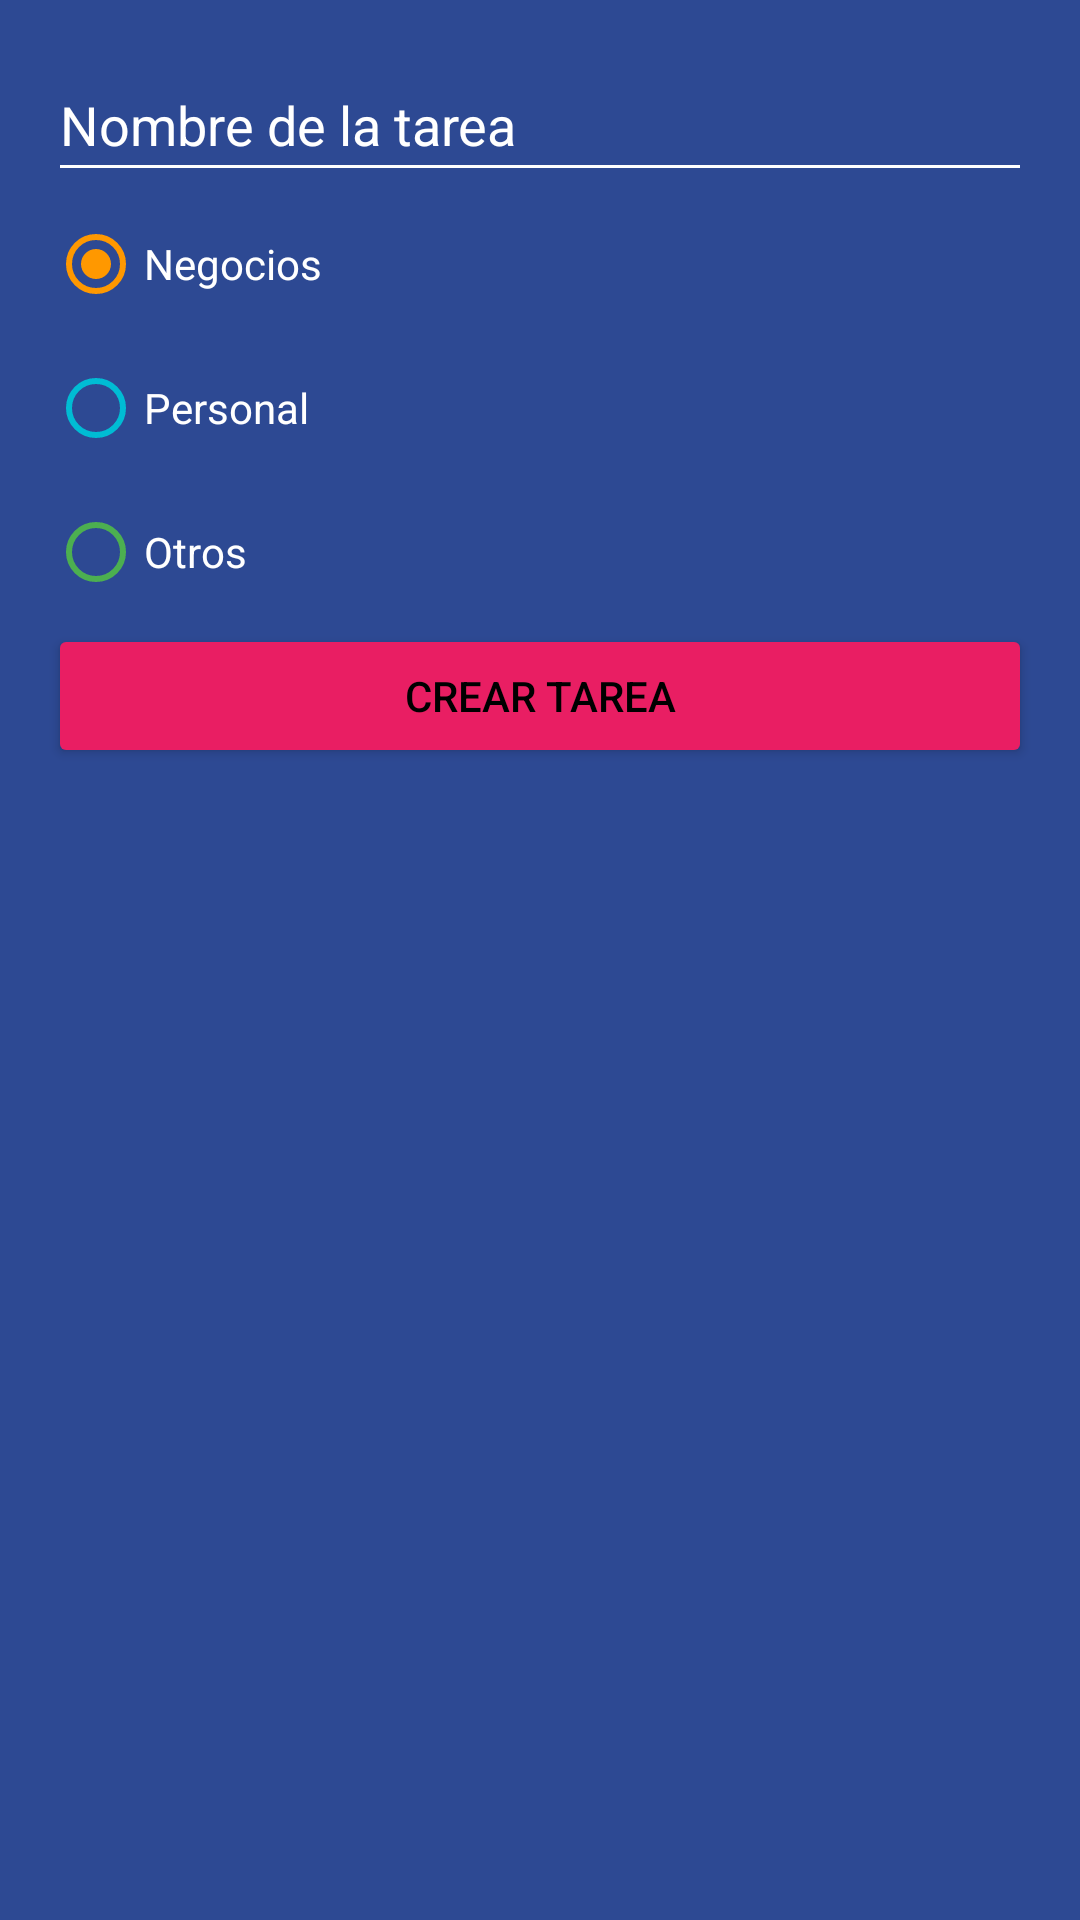

Here is an Android app screen rendered from its layout file. Give the layout XML and the strings, colors and styles it references.
<!-- AndroidManifest.xml: application theme Theme.MyApp -->
<!-- res/layout/dialog_task.xml -->
<?xml version="1.0" encoding="utf-8"?>
<LinearLayout xmlns:android="http://schemas.android.com/apk/res/android"
    android:layout_width="250dp"
    android:layout_height="wrap_content"
    android:background="@color/todo_background_todo_app"
    android:orientation="vertical"
    android:padding="16dp">

    <EditText
        android:id="@+id/etTaskName"
        android:layout_width="match_parent"
        android:layout_height="wrap_content"
        android:backgroundTint="@color/white"
        android:hint="@string/NameTask"
        android:minHeight="48dp"
        android:textColor="@color/white"
        android:textColorHint="@color/white" />

    <RadioGroup
        android:id="@+id/rbCategories"
        android:layout_width="match_parent"
        android:layout_height="wrap_content">

        <RadioButton
            android:id="@+id/rbBusiness"
            android:layout_width="match_parent"
            android:layout_height="wrap_content"
            android:buttonTint="@color/todo_business_category"
            android:checked="true"
            android:text="@string/Business"
            android:textColor="@color/white" />

        <RadioButton
            android:id="@+id/rbPersonal"
            android:layout_width="match_parent"
            android:layout_height="wrap_content"
            android:buttonTint="@color/todo_personal_category"
            android:text="@string/Personal"
            android:textColor="@color/white" />

        <RadioButton
            android:id="@+id/rbOther"
            android:layout_width="match_parent"
            android:layout_height="wrap_content"
            android:buttonTint="@color/todo_other_category"
            android:text="@string/Other"
            android:textColor="@color/white" />
    </RadioGroup>

    <Button
        android:id="@+id/btnAddTask"
        android:layout_width="match_parent"
        android:layout_height="wrap_content"
        android:backgroundTint="@color/todo_accent"
        android:text="@string/CrearTask"
        android:textColor="#000000" />

</LinearLayout>
<!-- resources referenced by this layout -->
<resources>
  <color name="todo_accent">#E91E63</color>
  <color name="todo_background_todo_app">#FF2D4993</color>
  <color name="todo_business_category">#FF9800</color>
  <color name="todo_other_category">#4CAF50</color>
  <color name="todo_personal_category">#00BCD4</color>
  <color name="white">#FFFFFFFF</color>
  <string name="Business">Negocios</string>"
  <string name="CrearTask">Crear tarea</string>
  <string name="NameTask">Nombre de la tarea</string>"
  <string name="Other">Otros</string>
  <string name="Personal">Personal</string>
  <style name="Theme.MyApp" parent="Theme.MaterialComponents.DayNight.DarkActionBar">
          
          <item name="colorPrimary">@color/purple_500</item>
          <item name="colorPrimaryVariant">@color/purple_700</item>
          <item name="colorOnPrimary">@color/white</item>
          
          <item name="colorSecondary">@color/teal_200</item>
          <item name="colorSecondaryVariant">@color/teal_700</item>
          <item name="colorOnSecondary">@color/black</item>
          
          <item name="android:statusBarColor">?attr/colorPrimaryVariant</item>
          
      </style>
  <color name="purple_500">#FF6200EE</color>
  <color name="purple_700">#FF3700B3</color>
  <color name="teal_200">#FF03DAC5</color>
  <color name="teal_700">#FF018786</color>
  <color name="black">#FF000000</color>
</resources>
